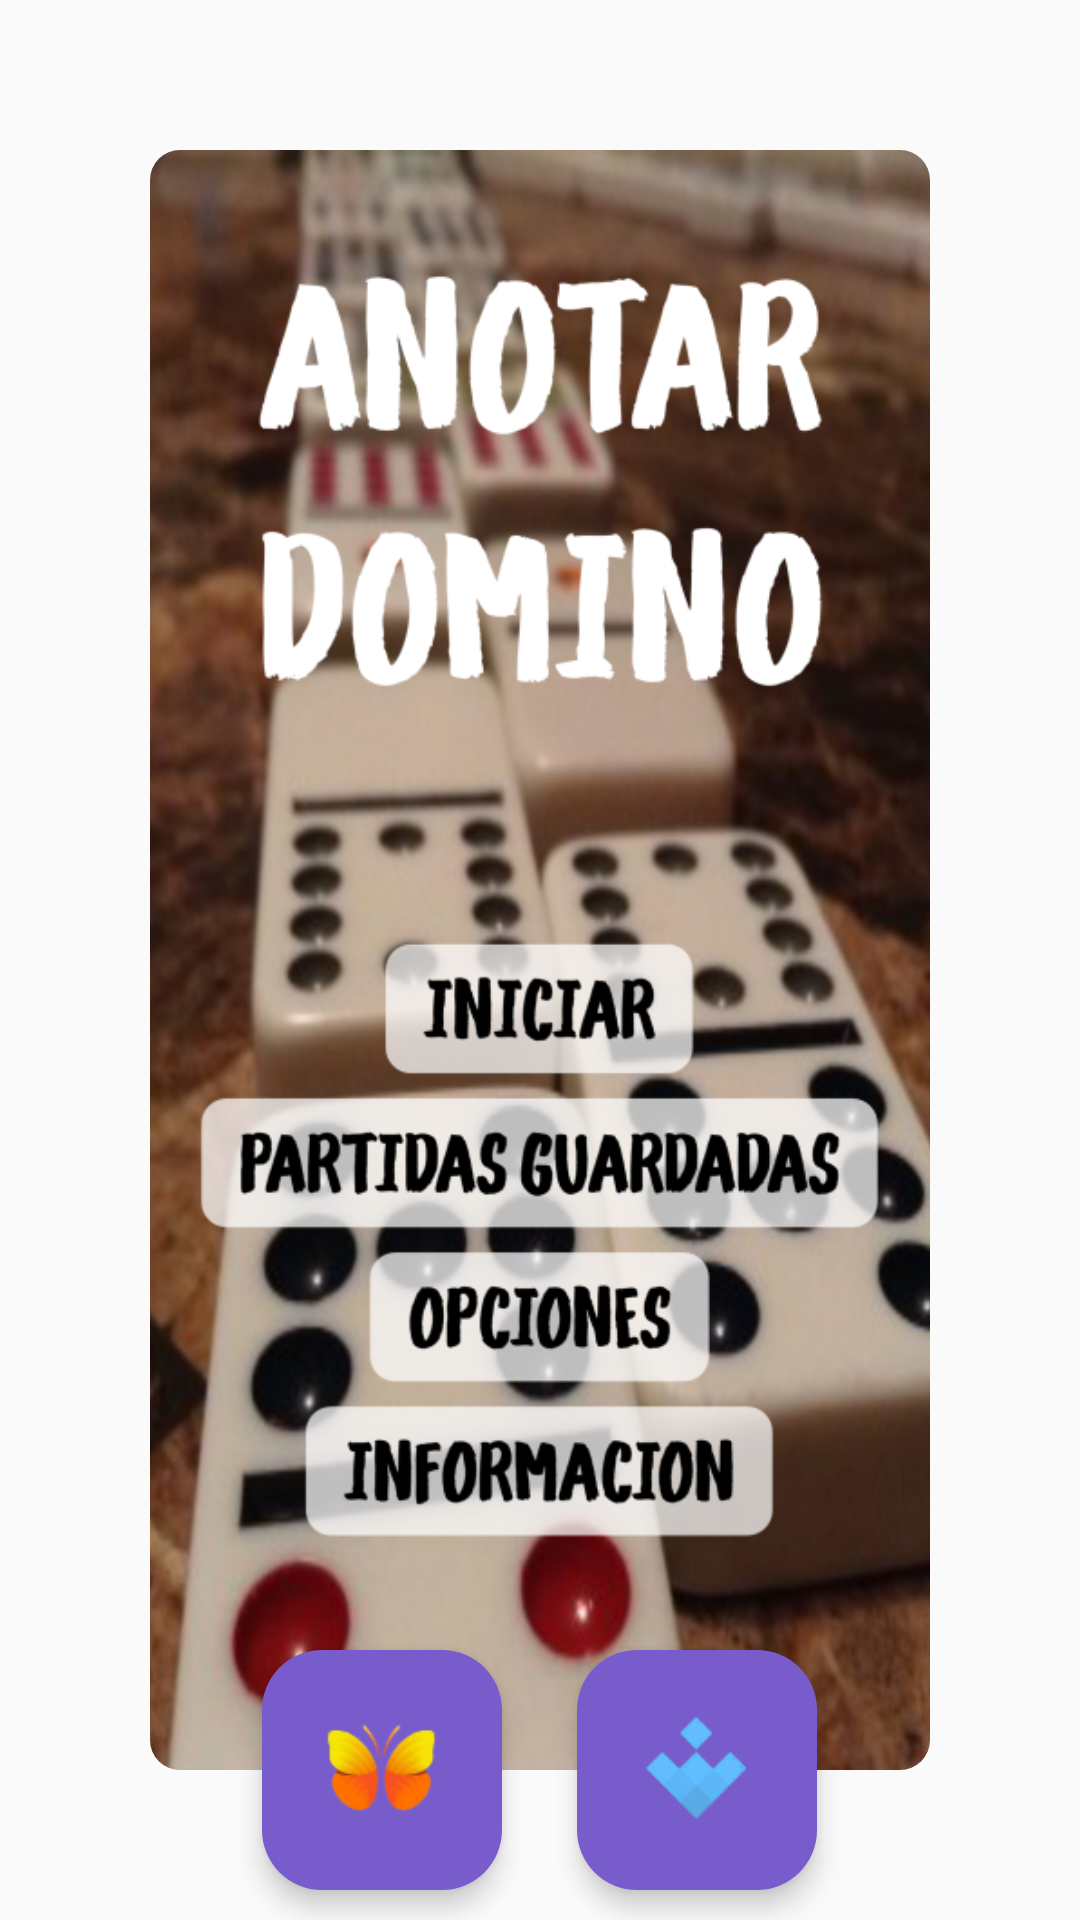

This screen was rendered from an Android layout file. Write that file and the resources it references.
<!-- AndroidManifest.xml: application theme AppTheme -->
<!-- res/layout/fragment_slider_mas.xml -->
<?xml version="1.0" encoding="utf-8"?>
<RelativeLayout xmlns:android="http://schemas.android.com/apk/res/android"
    xmlns:app="http://schemas.android.com/apk/res-auto"
    android:id="@+id/idRelativeFondoSlider"
    android:layout_width="match_parent"
    android:layout_height="match_parent"
    android:layout_centerInParent="true"
    android:gravity="center"
    android:orientation="vertical">

    <android.support.v7.widget.CardView
        android:layout_width="match_parent"
        android:layout_height="wrap_content"
        android:layout_marginBottom="50dp"
        android:layout_marginEnd="50dp"
        android:layout_marginLeft="50dp"
        android:layout_marginRight="50dp"
        android:layout_marginStart="50dp"
        android:layout_marginTop="50dp"
        app:cardCornerRadius="10dp"
        app:cardElevation="0dp"
        app:cardPreventCornerOverlap="true">

        <LinearLayout
            android:layout_width="match_parent"
            android:layout_height="match_parent"
            android:layout_margin="0dp"
            android:orientation="vertical">

            <ImageView
                android:id="@+id/idImageViewSlider"
                android:layout_width="match_parent"
                android:layout_height="wrap_content"
                android:scaleType="centerCrop"
                app:srcCompat="@drawable/domino" />

        </LinearLayout>
    </android.support.v7.widget.CardView>

    <LinearLayout
        android:layout_width="match_parent"
        android:layout_height="wrap_content"
        android:layout_alignParentBottom="true"
        android:elevation="6dp"
        android:gravity="center"
        android:orientation="horizontal">

        <LinearLayout
            android:id="@+id/idApklis"
            android:layout_width="wrap_content"
            android:layout_height="match_parent"
            android:layout_alignParentBottom="false"
            android:layout_alignParentRight="false"
            android:layout_marginBottom="10dp"
            android:layout_marginTop="10dp"
            android:background="@drawable/boton_slide"
            android:elevation="5dp"
            android:orientation="horizontal"
            android:padding="10dp">

            <ImageView
                android:id="@+id/imageView"
                android:layout_width="60dp"
                android:layout_height="60dp"
                android:layout_weight="1"
                app:srcCompat="@drawable/apklis" />
        </LinearLayout>

        <Space
            android:layout_width="25dp"
            android:layout_height="match_parent" />

        <LinearLayout
            android:id="@+id/idUptodown"
            android:layout_width="wrap_content"
            android:layout_height="match_parent"
            android:layout_alignParentBottom="false"
            android:layout_alignParentLeft="false"
            android:layout_marginBottom="10dp"
            android:layout_marginTop="10dp"
            android:background="@drawable/boton_slide"
            android:elevation="5dp"
            android:orientation="horizontal"
            android:padding="10dp">

            <ImageView
                android:id="@+id/imageView1"
                android:layout_width="60dp"
                android:layout_height="60dp"
                android:layout_weight="1"
                app:srcCompat="@drawable/uptodown" />
        </LinearLayout>
    </LinearLayout>

</RelativeLayout>
<!-- resources referenced by this layout -->
<resources>
  <!-- drawable apklis: png bitmap (drawable, 6621 bytes) -->
  <!-- drawable boton_slide (drawable) -->
  <?xml version="1.0" encoding="utf-8"?>
  <selector xmlns:android="http://schemas.android.com/apk/res/android">
  
      <item android:state_pressed="true">
          <shape>
              <corners android:radius="20dp"/>
              <gradient android:startColor="@color/colorPrimaryDark"
                  android:endColor="@color/colorPrimaryDark"
                  android:angle="270">
              </gradient>
          </shape>
      </item>
  
  
      <item>
          <shape>
  
              <corners android:radius="20dp"/>
              <gradient android:startColor="@color/colorAccent"
                  android:endColor="@color/colorAccent"
                  android:angle="270">
              </gradient>
          </shape>
      </item>
  
  
  </selector>
  <!-- drawable domino: png bitmap (drawable, 457680 bytes) -->
  <!-- drawable uptodown: png bitmap (drawable, 3795 bytes) -->
  <style name="AppTheme" parent="Theme.AppCompat.Light.DarkActionBar">
          
          <item name="colorPrimary">@color/colorPrimary</item>
          <item name="colorPrimaryDark">@color/colorPrimaryDark</item>
          <item name="colorAccent">@color/colorAccent</item>
      </style>
  <color name="colorPrimaryDark">#a85e47a4</color>
  <color name="colorAccent">#785ccc</color>
  <color name="colorPrimary">#db5e47a4</color>
</resources>
